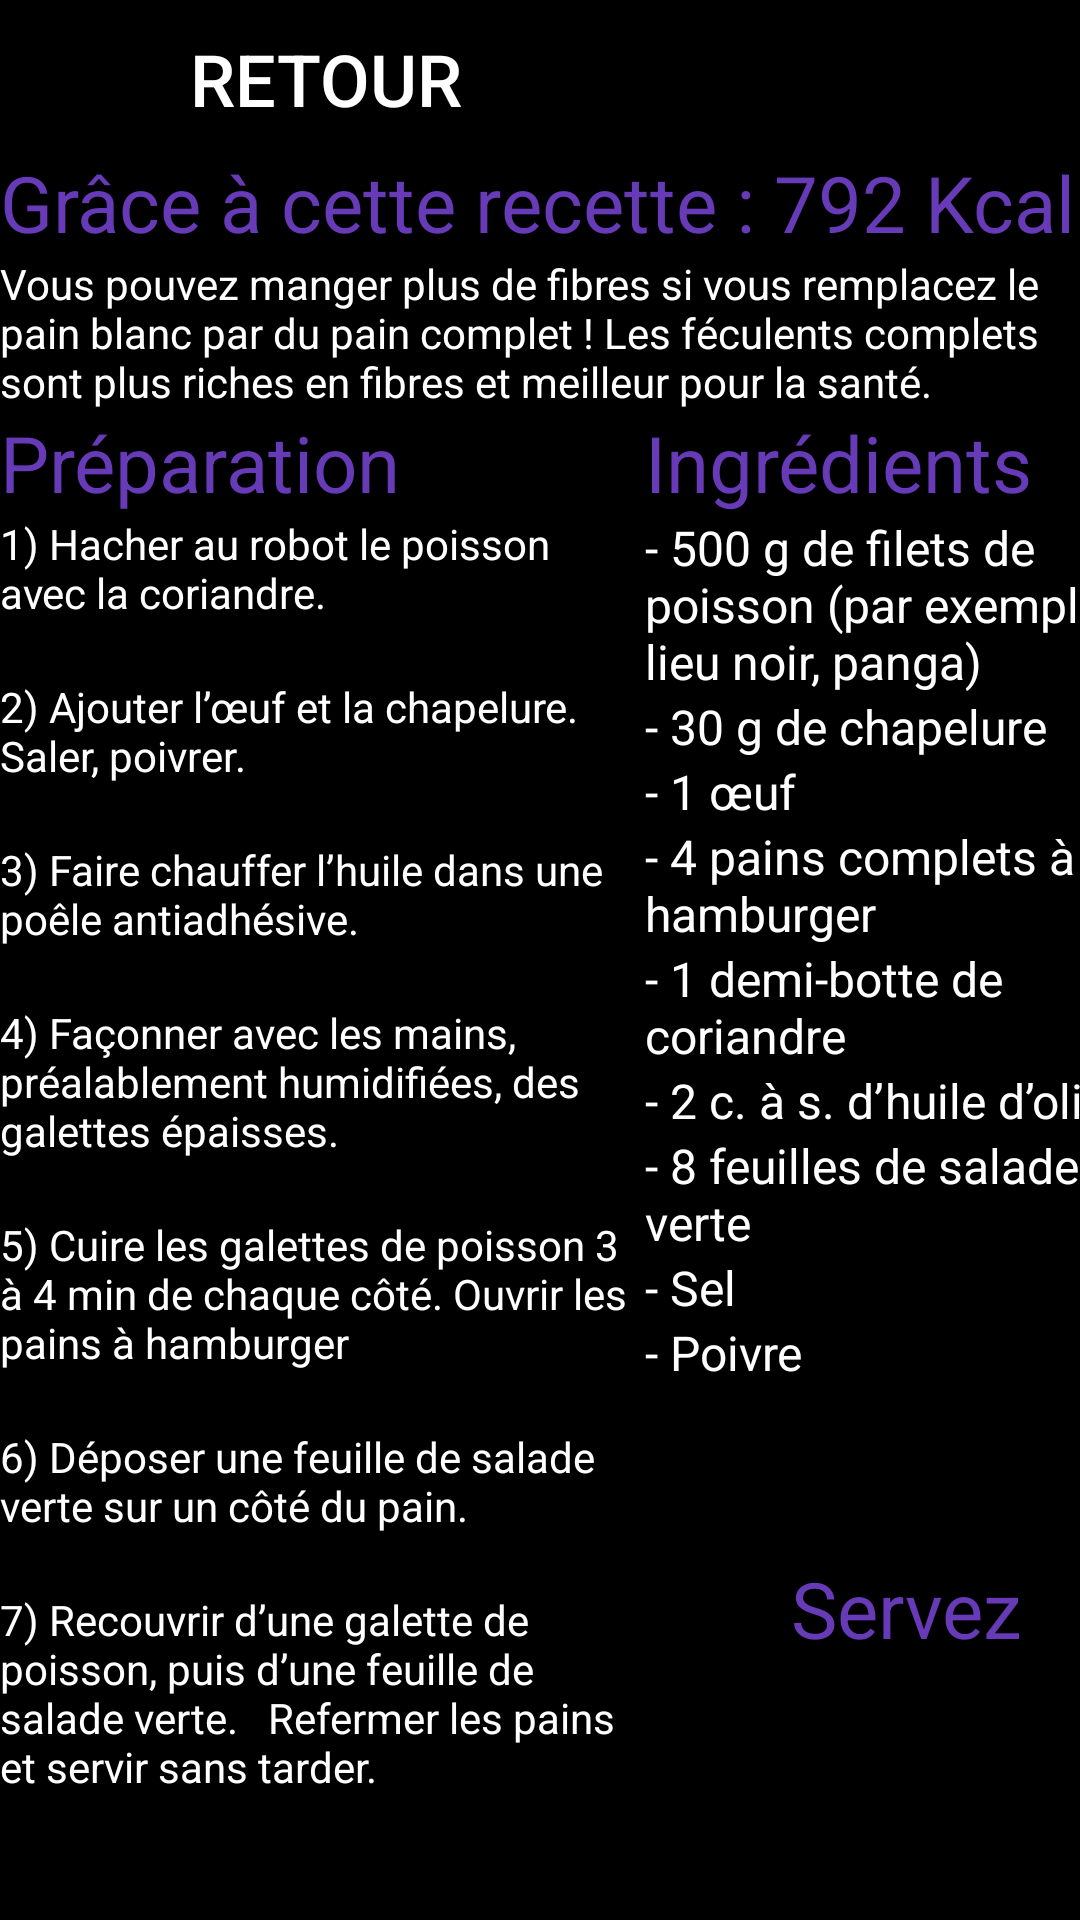

Android layout source for this screen:
<!-- AndroidManifest.xml: application theme Theme.App_Healthy.NoActionBar -->
<!-- res/layout/fragment_seventh.xml -->
<?xml version="1.0" encoding="utf-8"?>
<androidx.constraintlayout.widget.ConstraintLayout xmlns:android="http://schemas.android.com/apk/res/android"
    xmlns:app="http://schemas.android.com/apk/res-auto"
    xmlns:tools="http://schemas.android.com/tools"
    android:layout_width="match_parent"
    android:layout_height="match_parent"
    android:background="#000000">

    <LinearLayout
        android:id="@+id/linearLayout2"
        android:layout_width="wrap_content"
        android:layout_height="wrap_content"
        android:orientation="vertical"
        app:layout_constraintEnd_toEndOf="parent"
        app:layout_constraintStart_toStartOf="parent"
        app:layout_constraintTop_toBottomOf="@+id/button16">

        <TextView
            android:id="@+id/textView51"
            android:layout_width="match_parent"
            android:layout_height="wrap_content"
            android:text="Grâce à cette recette : 792 Kcal"
            android:textColor="#673AB7"
            android:textSize="26sp" />

        <TextView
            android:id="@+id/textView22"
            android:layout_width="match_parent"
            android:layout_height="wrap_content"
            android:text="Vous pouvez manger plus de fibres si vous remplacez le pain blanc par du pain complet ! Les féculents complets sont plus riches en fibres et meilleur pour la santé."
            android:textColor="#FFFFFF" />

        <LinearLayout
            android:layout_width="match_parent"
            android:layout_height="match_parent"
            android:orientation="horizontal">

            <LinearLayout
                android:layout_width="215dp"
                android:layout_height="match_parent"
                android:orientation="vertical">

                <TextView
                    android:id="@+id/textView23"
                    android:layout_width="match_parent"
                    android:layout_height="wrap_content"
                    android:text="Préparation"
                    android:textColor="#673AB7"
                    android:textSize="26sp" />

                <TextView
                    android:id="@+id/textView24"
                    android:layout_width="match_parent"
                    android:layout_height="wrap_content"
                    android:text="1) Hacher au robot le poisson avec la coriandre."
                    android:textColor="#FFFFFF" />

                <TextView
                    android:id="@+id/textView26"
                    android:layout_width="match_parent"
                    android:layout_height="wrap_content" />

                <TextView
                    android:id="@+id/textView25"
                    android:layout_width="match_parent"
                    android:layout_height="wrap_content"
                    android:text="2) Ajouter l’œuf et la chapelure. Saler, poivrer."
                    android:textColor="#FFFFFF" />

                <TextView
                    android:id="@+id/textView27"
                    android:layout_width="match_parent"
                    android:layout_height="wrap_content" />

                <TextView
                    android:id="@+id/textView29"
                    android:layout_width="match_parent"
                    android:layout_height="wrap_content"
                    android:text="3) Faire chauffer l’huile dans une poêle antiadhésive."
                    android:textColor="#FFFFFF" />

                <TextView
                    android:id="@+id/textView30"
                    android:layout_width="match_parent"
                    android:layout_height="wrap_content" />

                <TextView
                    android:id="@+id/textView31"
                    android:layout_width="match_parent"
                    android:layout_height="wrap_content"
                    android:text="4) Façonner avec les mains, préalablement humidifiées, des galettes épaisses."
                    android:textColor="#FFFFFF" />

                <TextView
                    android:id="@+id/textView32"
                    android:layout_width="match_parent"
                    android:layout_height="wrap_content" />

                <TextView
                    android:id="@+id/textView10"
                    android:layout_width="match_parent"
                    android:layout_height="wrap_content"
                    android:text="5) Cuire les galettes de poisson 3 à 4 min de chaque côté. Ouvrir les pains à hamburger"
                    android:textColor="#FFFFFF" />

                <TextView
                    android:id="@+id/textView15"
                    android:layout_width="match_parent"
                    android:layout_height="wrap_content" />

                <TextView
                    android:id="@+id/textView16"
                    android:layout_width="match_parent"
                    android:layout_height="wrap_content"
                    android:text="6) Déposer une feuille de salade verte sur un côté du pain."
                    android:textColor="#FFFFFF" />

                <TextView
                    android:id="@+id/textView17"
                    android:layout_width="match_parent"
                    android:layout_height="wrap_content" />

                <TextView
                    android:id="@+id/textView18"
                    android:layout_width="match_parent"
                    android:layout_height="wrap_content"
                    android:text="7) Recouvrir d’une galette de poisson, puis d’une feuille de salade verte.   Refermer les pains et servir sans tarder."
                    android:textColor="#FFFFFF" />

            </LinearLayout>

            <LinearLayout
                android:layout_width="174dp"
                android:layout_height="match_parent"
                android:orientation="vertical">

                <TextView
                    android:id="@+id/textView34"
                    android:layout_width="match_parent"
                    android:layout_height="wrap_content"
                    android:text="Ingrédients"
                    android:textColor="#673AB7"
                    android:textSize="26sp" />

                <TextView
                    android:id="@+id/textView35"
                    android:layout_width="match_parent"
                    android:layout_height="wrap_content"
                    android:text="- 500 g de filets de poisson (par exemple lieu noir, panga)"
                    android:textAlignment="textStart"
                    android:textColor="#FFFFFF"
                    android:textSize="16sp" />

                <TextView
                    android:id="@+id/textView36"
                    android:layout_width="match_parent"
                    android:layout_height="wrap_content"
                    android:text="- 30 g de chapelure"
                    android:textAlignment="textStart"
                    android:textColor="#FFFFFF"
                    android:textSize="16sp" />

                <TextView
                    android:id="@+id/textView37"
                    android:layout_width="match_parent"
                    android:layout_height="wrap_content"
                    android:text="- 1 œuf"
                    android:textAlignment="textStart"
                    android:textColor="#FFFFFF"
                    android:textSize="16sp" />

                <TextView
                    android:id="@+id/textView38"
                    android:layout_width="match_parent"
                    android:layout_height="wrap_content"
                    android:text="- 4 pains complets à hamburger"
                    android:textAlignment="textStart"
                    android:textColor="#FFFFFF"
                    android:textSize="16sp" />

                <TextView
                    android:id="@+id/textView39"
                    android:layout_width="match_parent"
                    android:layout_height="wrap_content"
                    android:text="- 1 demi-botte de coriandre"
                    android:textAlignment="textStart"
                    android:textColor="#FFFFFF"
                    android:textSize="16sp" />

                <TextView
                    android:id="@+id/textView40"
                    android:layout_width="match_parent"
                    android:layout_height="wrap_content"
                    android:text="- 2 c. à s. d’huile d’olive"
                    android:textAlignment="textStart"
                    android:textColor="#FFFFFF"
                    android:textSize="16sp" />

                <TextView
                    android:id="@+id/textView41"
                    android:layout_width="match_parent"
                    android:layout_height="wrap_content"
                    android:text="- 8 feuilles de salade verte"
                    android:textAlignment="textStart"
                    android:textColor="#FFFFFF"
                    android:textSize="16sp" />

                <TextView
                    android:id="@+id/textView46"
                    android:layout_width="match_parent"
                    android:layout_height="wrap_content"
                    android:text="- Sel"
                    android:textAlignment="textStart"
                    android:textColor="#FFFFFF"
                    android:textSize="16sp" />

                <TextView
                    android:id="@+id/textView47"
                    android:layout_width="match_parent"
                    android:layout_height="wrap_content"
                    android:text="- Poivre"
                    android:textAlignment="textStart"
                    android:textColor="#FFFFFF"
                    android:textSize="16sp" />

                <TextView
                    android:id="@+id/textView6"
                    android:layout_width="match_parent"
                    android:layout_height="wrap_content" />

                <TextView
                    android:id="@+id/textView12"
                    android:layout_width="match_parent"
                    android:layout_height="wrap_content"
                    android:textColor="#FFFFFF" />

                <TextView
                    android:id="@+id/textView14"
                    android:layout_width="match_parent"
                    android:layout_height="wrap_content" />

                <TextView
                    android:id="@+id/textView33"
                    android:layout_width="match_parent"
                    android:layout_height="wrap_content"
                    android:text="Servez"
                    android:textAlignment="center"
                    android:textColor="#673AB7"
                    android:textSize="26dp" />

            </LinearLayout>
        </LinearLayout>

    </LinearLayout>

    <Button
        android:id="@+id/button16"
        android:layout_width="217dp"
        android:layout_height="50dp"
        android:backgroundTint="@color/black"
        android:text="Retour"
        android:textColor="#FFFFFF"
        android:textSize="24sp"
        app:icon="?attr/actionModeCloseDrawable"
        app:iconPadding="8dp"
        app:iconSize="50dp"
        app:iconTint="@color/white"
        app:layout_constraintStart_toStartOf="parent"
        app:layout_constraintTop_toTopOf="parent" />

</androidx.constraintlayout.widget.ConstraintLayout>
<!-- resources referenced by this layout -->
<resources>
  <style name="Theme.App_Healthy.NoActionBar">
          <item name="windowActionBar">false</item>
          <item name="windowNoTitle">true</item>
      </style>
  <!-- not gathered from this repository: default colours our renderer supplied (Android Studio template values) -->
  <color name="black">#FF000000</color>
  <color name="white">#FFFFFFFF</color>
</resources>
